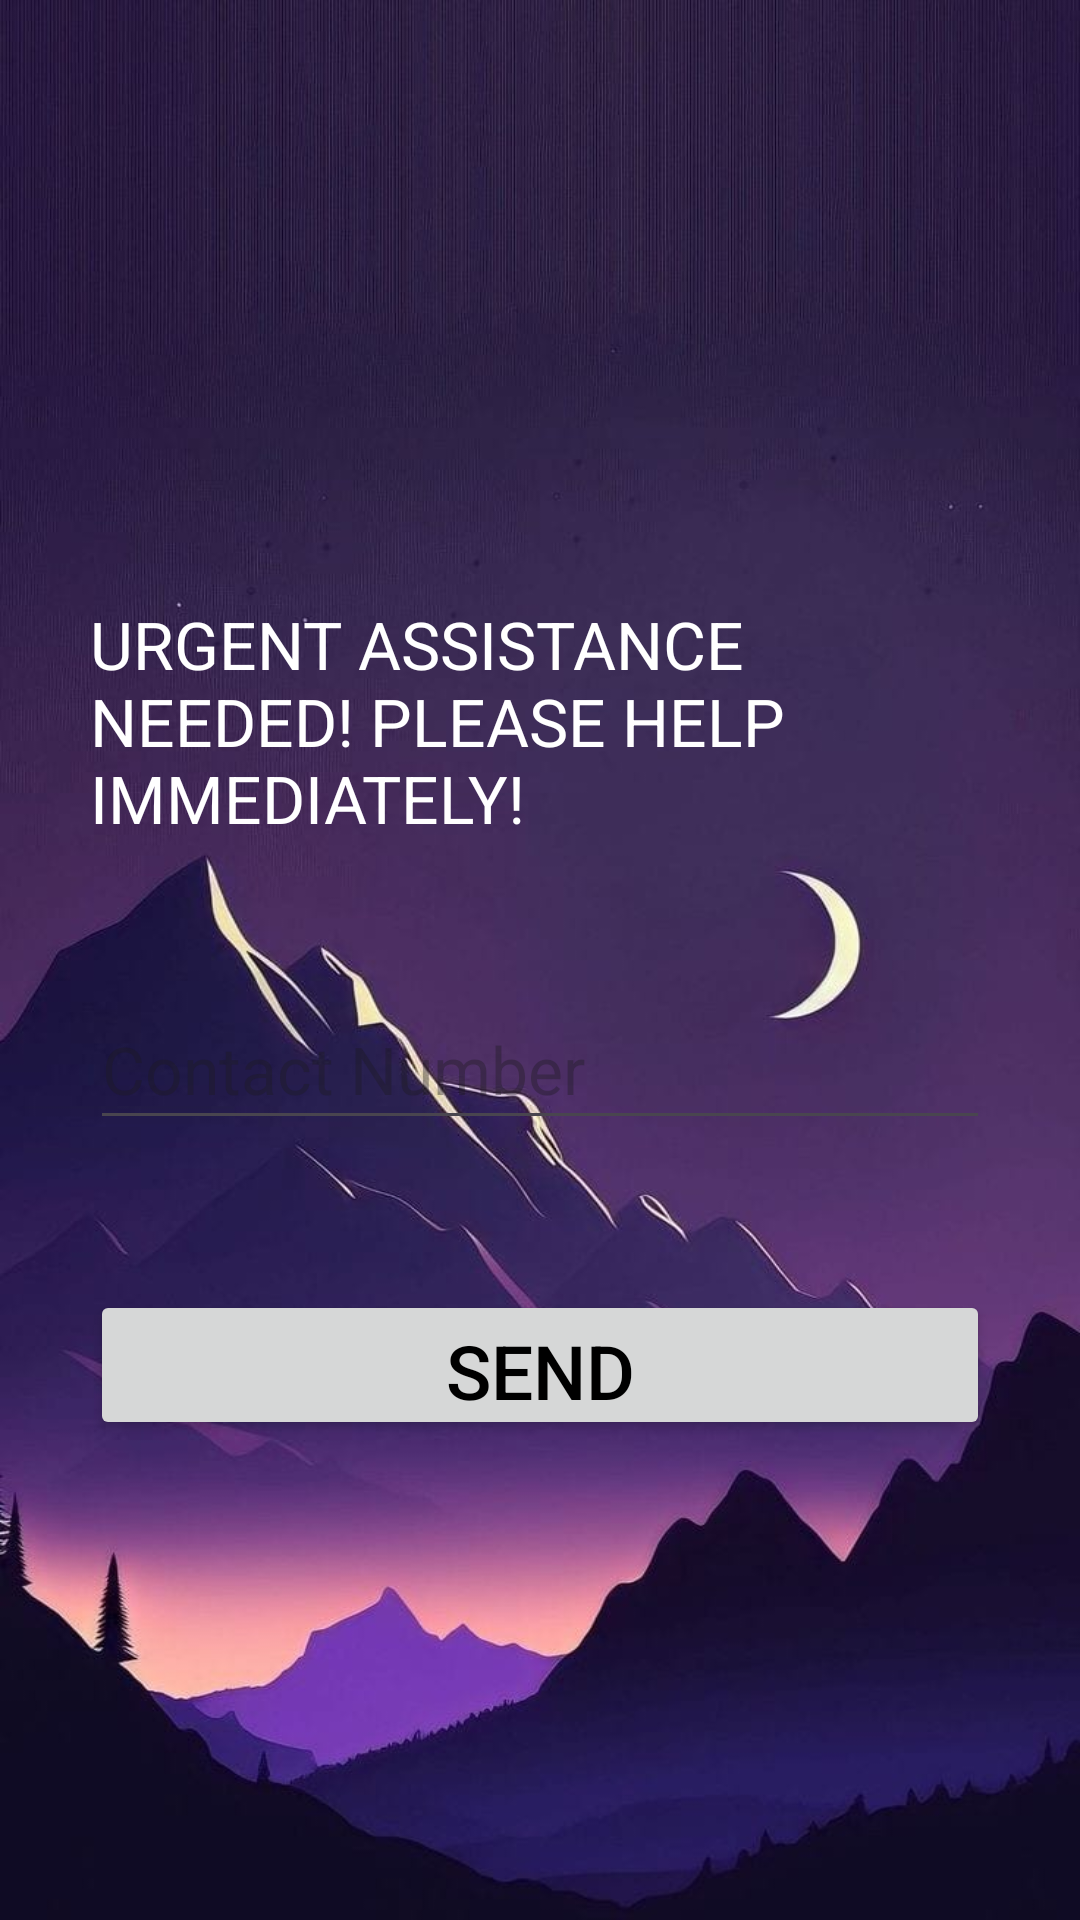

Android layout source for this screen:
<!-- AndroidManifest.xml: application theme Theme.SHOUTSafetyHelpOfferedUsingTechnology -->
<!-- res/layout/activity_set_up_permission.xml -->
<?xml version="1.0" encoding="utf-8"?>
<LinearLayout
    xmlns:android="http://schemas.android.com/apk/res/android"
    xmlns:tools="http://schemas.android.com/tools"
    xmlns:app="http://schemas.android.com/apk/res-auto"
    android:id="@+id/main"
    android:layout_width="match_parent"
    android:layout_height="match_parent"
    android:orientation="vertical"
    android:background="@drawable/background"
    tools:context=".FalseAlarmMessageActivity">




    <TextView

        android:id="@+id/textMsg"
        android:layout_width="300dp"
        android:layout_height="100dp"
        android:ems="10"
        android:layout_marginTop="200dp"
        android:text="URGENT ASSISTANCE NEEDED! PLEASE HELP IMMEDIATELY!"
        android:textColor="@color/white"

        android:textSize="22dp"

        android:layout_gravity="center" />

    <EditText
        android:id="@+id/textPhoneNo"
        android:layout_width="300dp"
        android:layout_height="50dp"
        android:ems="10"
        android:inputType="phone"
        android:textColor="@color/white"
        android:hint="Contact Number"
        android:textSize="22dp"
        android:layout_gravity="center"
        android:layout_margin="30dp" />

    <Button
        android:id="@+id/send"
        android:layout_width="300dp"
        android:layout_height="50dp"
        android:text="Send"
        android:textSize="25dp"
        android:textColor="@color/black"
        android:layout_gravity="center"
        android:layout_marginTop="20dp"/>

</LinearLayout>
<!-- resources referenced by this layout -->
<resources>
  <!-- drawable background: jpg bitmap (drawable, 63613 bytes) -->
  <style name="Theme.SHOUTSafetyHelpOfferedUsingTechnology" parent="Base.Theme.SHOUTSafetyHelpOfferedUsingTechnology" />
  <style name="Base.Theme.SHOUTSafetyHelpOfferedUsingTechnology" parent="Theme.Material3.DayNight.NoActionBar">
          
          <item name="colorPrimary">#FFFFFF</item> 
      </style>
  <!-- not gathered from this repository: default colours our renderer supplied (Android Studio template values) -->
  <color name="black">#FF000000</color>
  <color name="white">#FFFFFFFF</color>
</resources>
